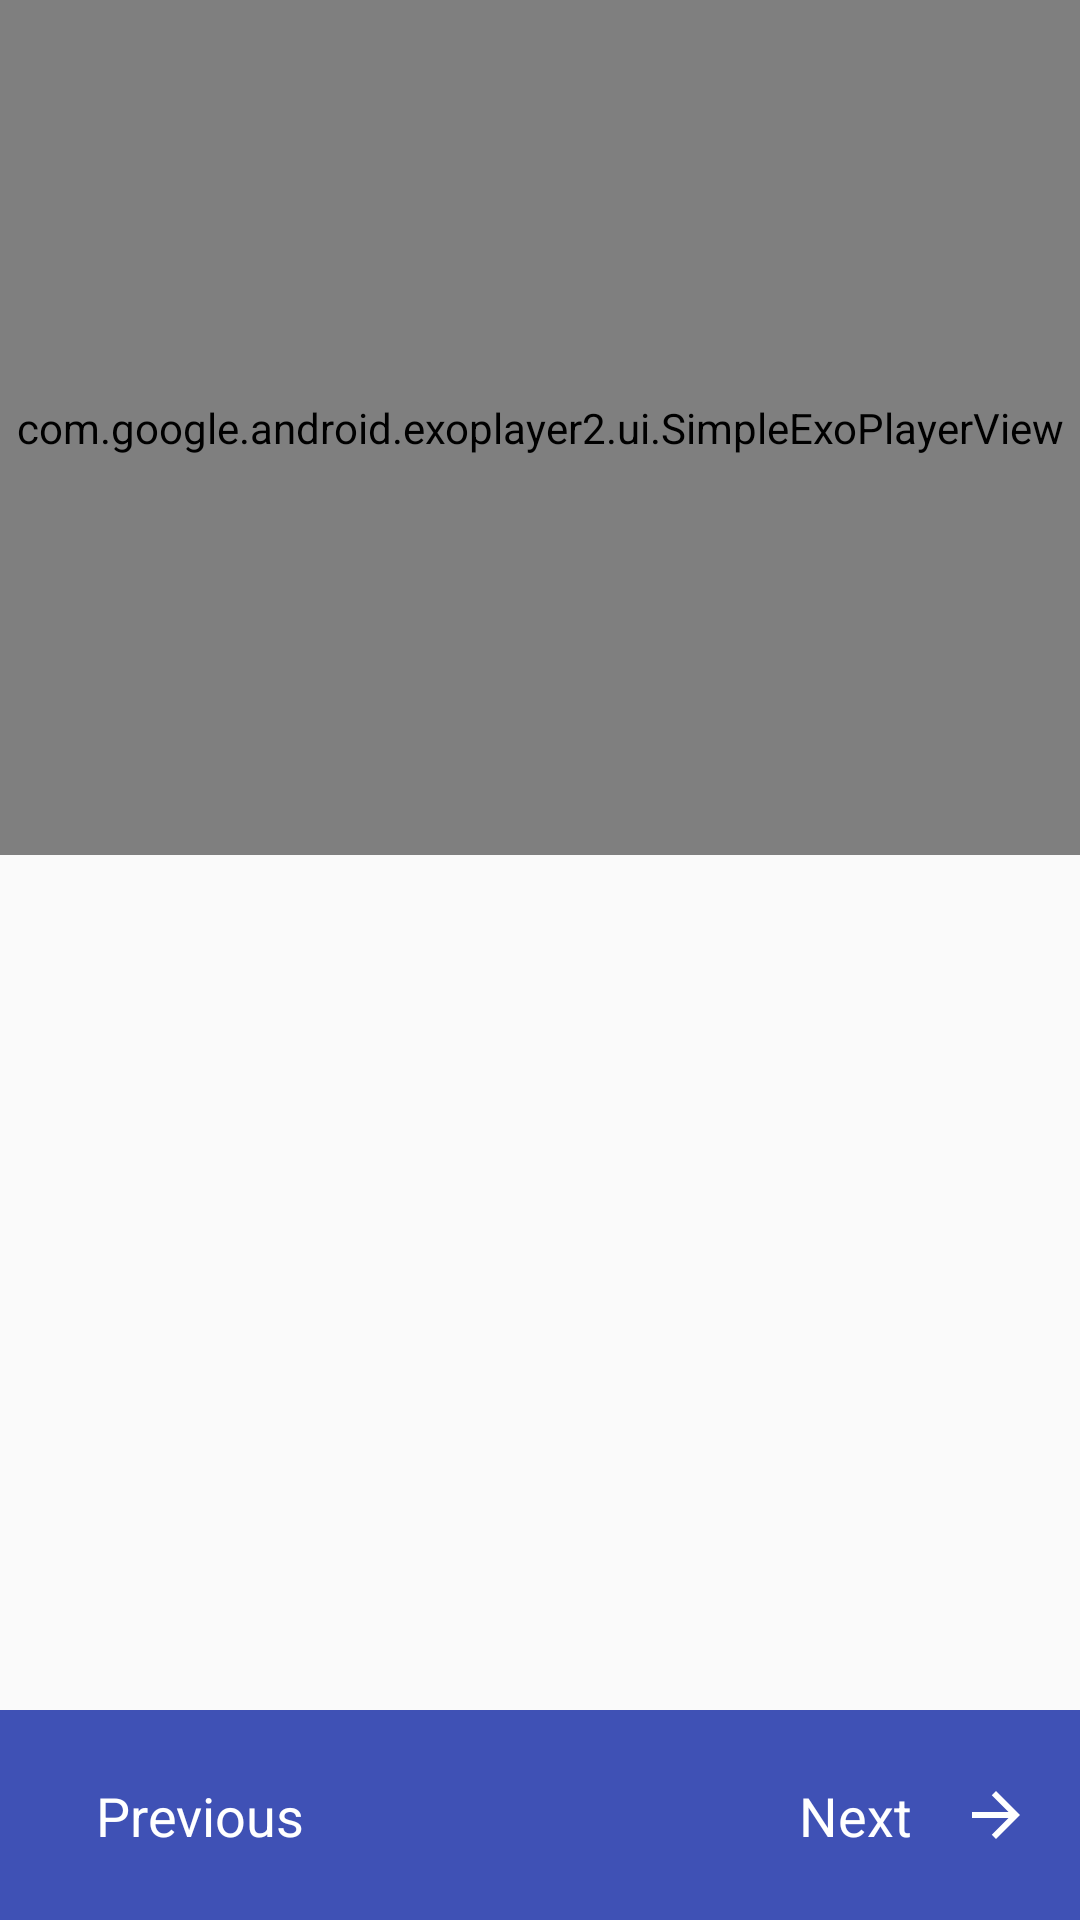

Android layout source for this screen:
<!-- AndroidManifest.xml: application theme AppTheme -->
<!-- res/layout/fragment_recipe_step_details.xml -->
<?xml version="1.0" encoding="utf-8"?>
<android.support.constraint.ConstraintLayout xmlns:android="http://schemas.android.com/apk/res/android"
    xmlns:app="http://schemas.android.com/apk/res-auto"
    xmlns:tools="http://schemas.android.com/tools"
    android:layout_width="match_parent"
    android:layout_height="match_parent"
    android:background="?android:colorBackground"
    android:clickable="true"
    android:focusable="true">

    <com.google.android.exoplayer2.ui.SimpleExoPlayerView
        android:id="@+id/exoPlayerView"
        android:layout_width="0dp"
        android:layout_height="0dp"
        android:background="#000"
        app:layout_constraintBottom_toTopOf="@+id/scrollViewDescription"
        app:layout_constraintEnd_toEndOf="parent"
        app:layout_constraintStart_toStartOf="parent"
        app:layout_constraintTop_toTopOf="parent"
        app:layout_constraintVertical_weight="4" />

    <ScrollView
        android:id="@+id/scrollViewDescription"
        android:layout_width="0dp"
        android:layout_height="0dp"
        app:layout_constraintBottom_toTopOf="@+id/viewFooter"
        app:layout_constraintEnd_toEndOf="parent"
        app:layout_constraintStart_toStartOf="parent"
        app:layout_constraintTop_toBottomOf="@+id/exoPlayerView"
        app:layout_constraintVertical_weight="4">

        <TextView
            android:id="@+id/textViewDescription"
            android:layout_width="match_parent"
            android:layout_height="wrap_content"
            android:paddingEnd="16dp"
            android:paddingStart="16dp"
            android:textAppearance="?android:textAppearanceMedium"
            tools:text="3. Press the cookie crumb mixture into the prepared pie pan and bake for 12 minutes. Let crust cool to room temperature." />

    </ScrollView>

    <android.support.constraint.ConstraintLayout
        android:id="@+id/viewFooter"
        android:layout_width="0dp"
        android:layout_height="70dp"
        android:background="@color/colorPrimary"
        app:layout_constraintBottom_toBottomOf="parent"
        app:layout_constraintEnd_toEndOf="parent"
        app:layout_constraintStart_toStartOf="parent"
        app:layout_constraintTop_toBottomOf="@+id/scrollViewDescription">

        <android.support.constraint.ConstraintLayout
            android:id="@+id/viewFooterPrevious"
            android:layout_width="wrap_content"
            android:layout_height="0dp"
            app:layout_constraintBottom_toBottomOf="@id/viewFooter"
            app:layout_constraintStart_toStartOf="@id/viewFooter"
            app:layout_constraintTop_toTopOf="@id/viewFooter">

            <ImageView
                android:id="@+id/imageViewPrevious"
                android:layout_width="wrap_content"
                android:layout_height="wrap_content"
                android:layout_margin="16dp"
                android:background="@drawable/ic_arrow_previous"
                app:layout_constraintBottom_toBottomOf="@id/viewFooterPrevious"
                app:layout_constraintStart_toStartOf="@id/viewFooterPrevious"
                app:layout_constraintTop_toTopOf="@id/viewFooterPrevious" />

            <TextView
                android:id="@+id/textViewPrevious"
                android:layout_width="wrap_content"
                android:layout_height="wrap_content"
                android:layout_margin="16dp"
                android:text="@string/previous"
                android:textAppearance="?android:textAppearanceMedium"
                android:textColor="#FFF"
                app:layout_constraintBottom_toBottomOf="@id/viewFooterPrevious"
                app:layout_constraintEnd_toEndOf="@id/viewFooterPrevious"
                app:layout_constraintStart_toEndOf="@id/imageViewPrevious"
                app:layout_constraintTop_toTopOf="@id/viewFooterPrevious" />

        </android.support.constraint.ConstraintLayout>

        <android.support.constraint.ConstraintLayout
            android:id="@+id/viewFooterNext"
            android:layout_width="wrap_content"
            android:layout_height="0dp"
            app:layout_constraintBottom_toBottomOf="@id/viewFooter"
            app:layout_constraintEnd_toEndOf="@id/viewFooter"
            app:layout_constraintTop_toTopOf="@id/viewFooter">

            <ImageView
                android:id="@+id/imageViewNext"
                android:layout_width="wrap_content"
                android:layout_height="wrap_content"
                android:layout_margin="16dp"
                android:background="@drawable/ic_arrow_next"
                app:layout_constraintBottom_toBottomOf="@id/viewFooterNext"
                app:layout_constraintEnd_toEndOf="@id/viewFooterNext"
                app:layout_constraintTop_toTopOf="@id/viewFooterNext" />

            <TextView
                android:id="@+id/textViewNext"
                android:layout_width="wrap_content"
                android:layout_height="wrap_content"
                android:layout_margin="16dp"
                android:text="@string/next"
                android:textAppearance="?android:textAppearanceMedium"
                android:textColor="#FFF"
                app:layout_constraintBottom_toBottomOf="@id/viewFooterNext"
                app:layout_constraintEnd_toStartOf="@id/imageViewNext"
                app:layout_constraintStart_toStartOf="@id/viewFooterNext"
                app:layout_constraintTop_toTopOf="@id/viewFooterNext" />

        </android.support.constraint.ConstraintLayout>

    </android.support.constraint.ConstraintLayout>

</android.support.constraint.ConstraintLayout>
<!-- resources referenced by this layout -->
<resources>
  <color name="colorPrimary">#3F51B5</color>
  <!-- drawable ic_arrow_next (drawable) -->
  <vector xmlns:android="http://schemas.android.com/apk/res/android"
      android:width="24dp"
      android:height="24dp"
      android:autoMirrored="true"
      android:viewportHeight="24.0"
      android:viewportWidth="24.0">
      <path
          android:fillColor="#FFF"
          android:pathData="M12,4l-1.41,1.41L16.17,11H4v2h12.17l-5.58,5.59L12,20l8,-8z" />
  </vector>
  <string name="next">Next</string>
  <string name="previous">Previous</string>
  <style name="AppTheme" parent="Theme.AppCompat.Light.DarkActionBar">
          
          <item name="colorPrimary">@color/colorPrimary</item>
          <item name="colorPrimaryDark">@color/colorPrimaryDark</item>
          <item name="colorAccent">@color/colorAccent</item>
  
          <item name="android:navigationBarColor" tools:targetApi="lollipop">@color/colorPrimaryDark
          </item>
      </style>
  <color name="colorPrimaryDark">#303F9F</color>
  <color name="colorAccent">#FF4081</color>
</resources>
